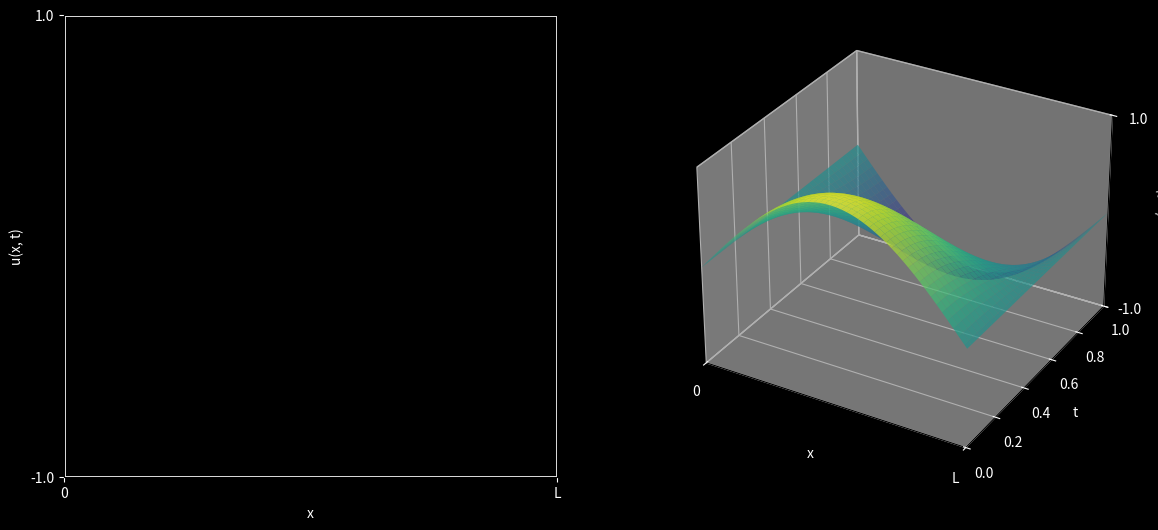

Write Python code to recreate this figure. (Note: this script raises an exception after producing the figure.)
import numpy as np
import matplotlib.pyplot as plt
import matplotlib.animation as animation
import os
from mpl_toolkits.mplot3d import Axes3D  # Import for 3D plotting

# Define the boundary conditions and initial conditions
boundary_conditions_list = [
    {
        'name': 'dirichlet',
        'type': 'Dirichlet',
        'left': lambda u, t: 0.0,
        'right': lambda u, t: 0.0,
    },
    {
        'name': 'neumann',
        'type': 'Neumann',
        'left': lambda u, t: 0.0,
        'right': lambda u, t: 0.0,
    },
    {
        'name': 'mixed',
        'type': 'Mixed',
        'left': 'Neumann',
        'right': 'Dirichlet',
        'left_value': lambda u, t: 0.0,
        'right_value': lambda u, t: 0.0,
    },
]

# Sine wave numbers to loop over
n_values = [1, 2, 3, 4]

# Parameters
L = 1.0       # Length of the domain
Nx = 100      # Number of spatial grid points

# Equation selection: 'heat' or 'wave'
equation_type = 'wave'  # Change to 'wave' to solve the wave equation

# Adjust total simulation time based on the equation
if equation_type == 'heat':
    T = 0.1    # Total simulation time for heat equation
elif equation_type == 'wave':
    T = 1.0    # Longer total simulation time for wave equation

# Loop over boundary conditions
for bc in boundary_conditions_list:
    bc_name = bc['name']
    boundary_type = bc['type']

    # Loop over sine wave numbers
    for n in n_values:
        example_name = f"{bc_name}_boundaries_{n}_sine_{equation_type}"

        print(f"Running example: {example_name}")

        dx = L / (Nx - 1)
        x = np.linspace(0, L, Nx)

        # Adjust dt to satisfy the stability condition
        if equation_type == 'heat':
            # Thermal diffusivity for each boundary condition type
            alpha_values = {
                'dirichlet': 0.5,
                'neumann': 0.8,
                'mixed': 1.0,
            }
            alpha = alpha_values[bc_name]
            dt_stable = dx**2 / (2 * alpha)
            dt = dt_stable * 0.5  # Use half the maximum stable time step for safety
        elif equation_type == 'wave':
            # Wave speed
            c = 1.0
            dt_stable = dx / c
            dt = dt_stable * 0.9  # Use 90% of the maximum stable time step for safety

        Nt = int(T / dt)
        t_array = np.linspace(0, T, Nt)

        print(f"Using dt = {dt:.2e}, Nt = {Nt}")

        # Determine initial condition based on n
        if n == 1:
            if bc_name == 'neumann':
                initial_condition = lambda x: np.cos(n * np.pi * x / L)
            elif bc_name == 'mixed':
                initial_condition = lambda x: np.sin(n * np.pi * x / (2 * L))
            else:
                initial_condition = lambda x: np.sin(n * np.pi * x / L)
        else:
            # For n > 1, adjust mean and amplitude
            if bc_name == 'neumann':
                initial_condition = lambda x: 0.5 + 0.5 * np.cos(n * np.pi * x / L)
            elif bc_name == 'mixed':
                initial_condition = lambda x: 0.5 + 0.5 * np.sin(n * np.pi * x / (2 * L))
            else:
                initial_condition = lambda x: 0.5 + 0.5 * np.sin(n * np.pi * x / L)

        # Initialize the solution array
        u = initial_condition(x)
        u_new = np.zeros_like(u)
        U = np.zeros((Nt, Nx))  # Array to store u at all time steps
        U[0, :] = u.copy()

        # Initialize variables for wave equation
        if equation_type == 'wave':
            # Initial velocity (assuming zero initial velocity)
            initial_velocity = lambda x: np.zeros_like(x)
            v = initial_velocity(x)
            u_old = u.copy()

            # Compute u at the first time step using initial conditions
            u[1:-1] = u_old[1:-1] + dt * v[1:-1] + 0.5 * (c * dt / dx) ** 2 * (
                u_old[2:] - 2 * u_old[1:-1] + u_old[:-2]
            )
            # Apply boundary conditions to u
            def apply_boundary_conditions(u_array, t):
                if boundary_type == 'Dirichlet':
                    u_array[0] = bc['left'](u_array, t)
                    u_array[-1] = bc['right'](u_array, t)
                elif boundary_type == 'Neumann':
                    u_array[0] = u_array[1] - bc['left'](u_array, t) * dx
                    u_array[-1] = u_array[-2] + bc['right'](u_array, t) * dx
                elif boundary_type == 'Mixed':
                    # Left boundary
                    if bc['left'] == 'Dirichlet':
                        u_array[0] = bc['left_value'](u_array, t)
                    elif bc['left'] == 'Neumann':
                        u_array[0] = u_array[1] - bc['left_value'](u_array, t) * dx
                    # Right boundary
                    if bc['right'] == 'Dirichlet':
                        u_array[-1] = bc['right_value'](u_array, t)
                    elif bc['right'] == 'Neumann':
                        u_array[-1] = u_array[-2] + bc['right_value'](u_array, t) * dx
                else:
                    raise ValueError("Invalid boundary condition type.")
                return u_array

            # Adjust Dirichlet boundary values if needed
            if boundary_type == 'Dirichlet' and n > 1:
                bc['left'] = lambda u, t: 0.5
                bc['right'] = lambda u, t: 0.5
            if boundary_type == 'Mixed' and n > 1:
                bc['right_value'] = lambda u, t: 0.5

            # Apply boundary conditions
            u = apply_boundary_conditions(u, dt)
            U[1, :] = u.copy()
            start_step = 2  # Start time-stepping from step 2

        else:
            # For heat equation, only need apply boundary conditions function
            def apply_boundary_conditions(u_array, t):
                if boundary_type == 'Dirichlet':
                    u_array[0] = bc['left'](u_array, t)
                    u_array[-1] = bc['right'](u_array, t)
                elif boundary_type == 'Neumann':
                    u_array[0] = u_array[1] - bc['left'](u_array, t) * dx
                    u_array[-1] = u_array[-2] + bc['right'](u_array, t) * dx
                elif boundary_type == 'Mixed':
                    # Left boundary
                    if bc['left'] == 'Dirichlet':
                        u_array[0] = bc['left_value'](u_array, t)
                    elif bc['left'] == 'Neumann':
                        u_array[0] = u_array[1] - bc['left_value'](u_array, t) * dx
                    # Right boundary
                    if bc['right'] == 'Dirichlet':
                        u_array[-1] = bc['right_value'](u_array, t)
                    elif bc['right'] == 'Neumann':
                        u_array[-1] = u_array[-2] + bc['right_value'](u_array, t) * dx
                else:
                    raise ValueError("Invalid boundary condition type.")
                return u_array

            # Adjust Dirichlet boundary values if needed
            if boundary_type == 'Dirichlet' and n > 1:
                bc['left'] = lambda u, t: 0.5
                bc['right'] = lambda u, t: 0.5
            if boundary_type == 'Mixed' and n > 1:
                bc['right_value'] = lambda u, t: 0.5

            # Apply boundary conditions
            u = apply_boundary_conditions(u, 0)
            start_step = 1  # Start time-stepping from step 1

        # Store the solution at each time step for animation
        u_history = []
        frame_interval = max(1, Nt // 300)  # Store approximately 300 frames

        # Time-stepping loop
        for n_step in range(start_step, Nt):
            t = n_step * dt
            if equation_type == 'heat':
                # Compute the interior points for heat equation
                u_new[1:-1] = u[1:-1] + alpha * dt / dx**2 * (
                    u[2:] - 2 * u[1:-1] + u[:-2]
                )
                # Apply boundary conditions
                u_new = apply_boundary_conditions(u_new, t)
                # Update the solution
                u = u_new.copy()
            elif equation_type == 'wave':
                # Compute the interior points for wave equation
                u_new[1:-1] = (
                    2 * u[1:-1]
                    - u_old[1:-1]
                    + (c * dt / dx) ** 2 * (u[2:] - 2 * u[1:-1] + u[:-2])
                )
                # Apply boundary conditions
                u_new = apply_boundary_conditions(u_new, t)
                # Update the solution arrays
                u_old = u.copy()
                u = u_new.copy()

            # Store u in U for the 3D plot
            U[n_step, :] = u.copy()
            # Store frames for animation at specified intervals
            if n_step % frame_interval == 0:
                u_history.append((u.copy(), t))

        # Set up the figure with two subplots
        fig = plt.figure(figsize=(14, 6))  # Increased figure width for a larger 3D plot
        # Left subplot for animation
        ax1 = fig.add_subplot(1, 2, 1)
        # Right subplot for 3D plot
        ax2 = fig.add_subplot(1, 2, 2, projection='3d', proj_type='persp')

        # Configure left subplot (animation)
        fig.patch.set_facecolor('black')
        ax1.set_facecolor('black')
        ax1.tick_params(axis='x', colors='white', which='both')
        ax1.tick_params(axis='y', colors='white', which='both')
        ax1.xaxis.label.set_color('white')
        ax1.yaxis.label.set_color('white')
        ax1.set_xlim(0, L)   # X-axis from 0 to L (space)
        ax1.set_ylim(np.min(U), np.max(U))   # Y-axis adjusted based on solution
        ax1.set_xlabel('x')
        ax1.set_ylabel('u(x, t)')

        # Set major ticks
        ax1.set_xticks([0, L])
        ax1.set_xticklabels(['0', 'L'])
        ax1.set_yticks([np.min(U), np.max(U)])
        ax1.set_yticklabels([f'{np.min(U):.1f}', f'{np.max(U):.1f}'])

        # Remove minor ticks
        ax1.xaxis.set_minor_locator(plt.NullLocator())
        ax1.yaxis.set_minor_locator(plt.NullLocator())

        # Add gridlines
        ax1.grid(which='major', color='white', linestyle='-', linewidth=2.0)

        line1, = ax1.plot([], [], color='red', lw=2)

        # Configure right subplot (3D plot)
        ax2.set_facecolor('black')
        ax2.xaxis.label.set_color('white')
        ax2.yaxis.label.set_color('white')
        ax2.zaxis.label.set_color('white')
        ax2.tick_params(axis='x', colors='white')
        ax2.tick_params(axis='y', colors='white')
        ax2.tick_params(axis='z', colors='white')
        ax2.set_xlabel('x')
        ax2.set_ylabel('t')
        ax2.set_zlabel('u(x, t)')
        ax2.set_xlim(0, L)  # x-axis from 0 to L
        ax2.set_ylim(0, T)
        ax2.set_zlim(np.min(U), np.max(U))

        # Set x-axis labels only at 0 and L
        ax2.set_xticks([0, L])
        ax2.set_xticklabels(['0', 'L'])

        # Set z-axis (u-axis) labels
        ax2.set_zticks([np.min(U), np.max(U)])
        ax2.set_zticklabels([f'{np.min(U):.1f}', f'{np.max(U):.1f}'])

        # Prepare data for 3D plot
        X_mesh, T_mesh = np.meshgrid(x, t_array)
        # Plot the surface
        surf = ax2.plot_surface(X_mesh, T_mesh, U, cmap='viridis', alpha=0.7, zorder=1)

        # Adjust viewing angle to have x-axis left, t-axis right, u-axis up
        ax2.view_init(elev=30, azim=-60)

        # Move the red line slightly up on the u-axis
        epsilon = 0.0  # Offset to lift the line
        # Add a red line to highlight the current solution in the 3D plot
        current_line, = ax2.plot([], [], [], color='red', linewidth=3, zorder=2)

        # Initialization function for the animation
        def init():
            line1.set_data([], [])
            current_line.set_data([], [])
            current_line.set_3d_properties([])
            return line1, current_line

        # Animation function
        def animate(i):
            u_anim, current_t = u_history[i]
            # Update the 2D plot
            line1.set_data(x, u_anim)
            # Update the red line in the 3D plot
            current_line.set_data(x, [current_t]*len(x))
            current_line.set_3d_properties(u_anim + epsilon)
            return line1, current_line

        # Create the animation
        ani = animation.FuncAnimation(fig, animate, frames=len(u_history),
                                      init_func=init, blit=True, interval=33)

        # Save the animation as an MP4 video
        output_filename = f"{equation_type}_{example_name}.mp4"
        print(f"Saving animation to {output_filename}")
        Writer = animation.writers['ffmpeg']
        writer = Writer(fps=30, metadata=dict(artist='User'), bitrate=1800)
        ani.save(output_filename, writer=writer)
        plt.close(fig)  # Close the figure to free memory

print("All examples have been processed and videos saved.")
